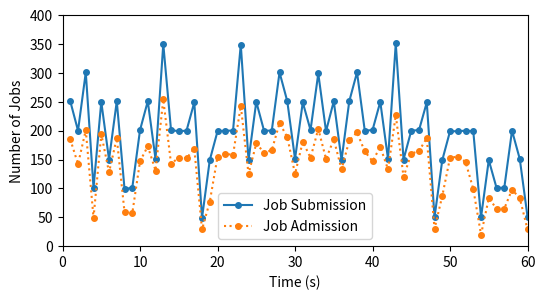

The script that saved this image: (Note: this script raises an exception after producing the figure.)
import matplotlib.pyplot as plt

time = []
for i in range(1,61):
    time.append(i)

submission_list = [251, 200, 301, 101, 250, 150, 251, 99, 101, 201, 251, 151, 350, 201, 199, 200, 249, 49, 149, 199, 200, 200, 349, 149, 250, 200, 200, 301, 251, 151, 249, 201, 299, 199, 251, 149, 251, 301, 200, 201, 250, 151, 351, 150, 200, 201, 249, 50, 149, 199, 199, 200, 199, 50, 149, 101, 101, 200, 151, 51]
accept_list = [185, 142, 201, 49, 194, 128, 187, 59, 57, 147, 173, 131, 254, 143, 153, 152, 169, 29, 77, 155, 160, 158, 243, 125, 178, 162, 166, 213, 189, 125, 181, 153, 203, 151, 185, 133, 183, 197, 164, 147, 172, 133, 227, 120, 160, 165, 187, 30, 87, 153, 155, 146, 99, 20, 83, 65, 65, 98, 83, 29]

parameters = {
    'figure.figsize': [6.0, 3.0],
}
plt.rcParams.update(parameters)
plt.plot(time,submission_list,label="Job Submission",marker = 'o',markersize = 4,linestyle = '-')
plt.plot(time,accept_list, label="Job Admission",marker = 'o',markersize = 4,linestyle = 'dotted')

plt.axis([0, 60, 0, 400])
plt.ylabel('Number of Jobs')
plt.xlabel('Time (s)')

plt.legend()
plt.savefig(f"imgs/fig12.pdf", bbox_inches='tight')
